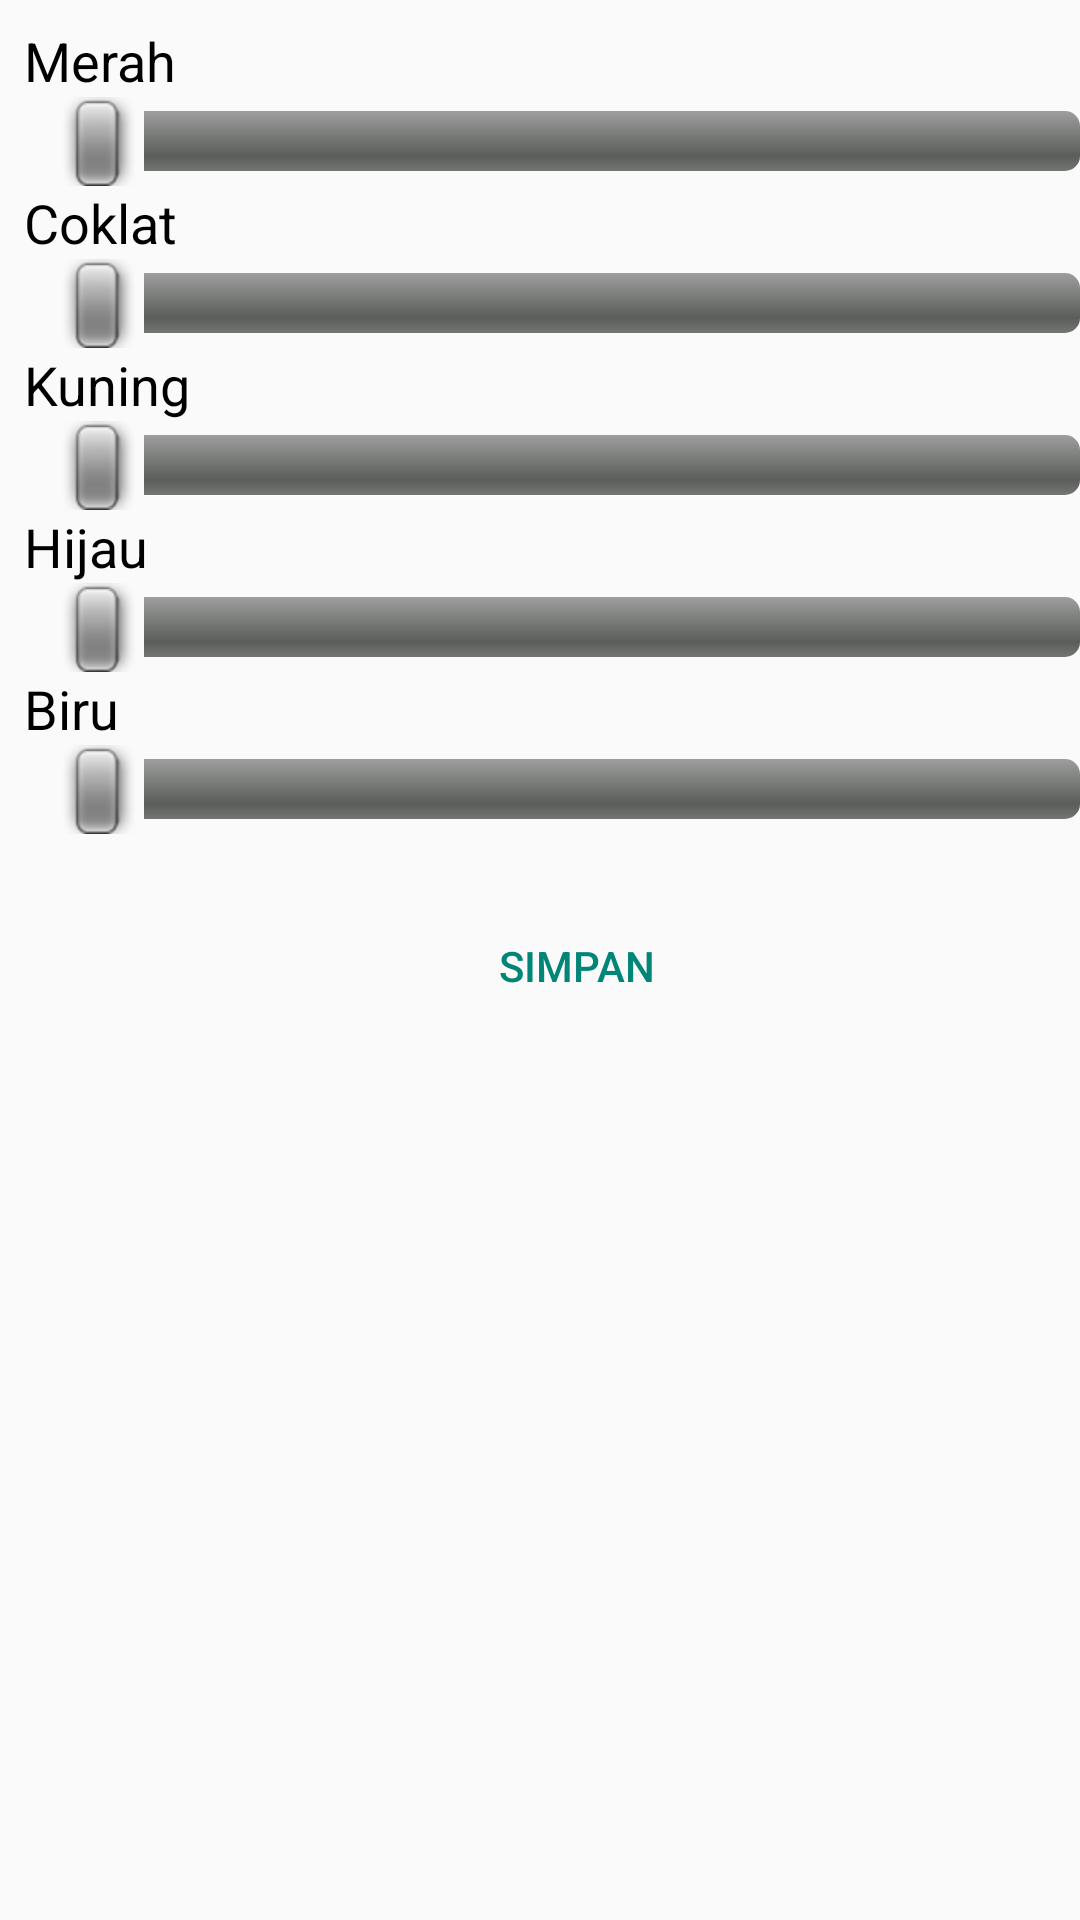

The Android layout XML behind this screen, and the referenced resources:
<!-- AndroidManifest.xml: application theme AppTheme -->
<!-- res/layout/activity_main2.xml -->
<?xml version="1.0" encoding="utf-8"?>
<android.support.constraint.ConstraintLayout xmlns:android="http://schemas.android.com/apk/res/android"
    xmlns:app="http://schemas.android.com/apk/res-auto"
    xmlns:tools="http://schemas.android.com/tools"
    android:layout_width="match_parent"
    android:layout_height="match_parent"
    tools:context="com.felhr.serialportexample.Main2Activity">

    <LinearLayout
        android:layout_width="368dp"
        android:layout_height="624dp"
        android:layout_marginBottom="8dp"
        android:layout_marginEnd="8dp"
        android:layout_marginStart="8dp"
        android:layout_marginTop="8dp"
        android:orientation="vertical"
        app:layout_constraintBottom_toBottomOf="parent"
        app:layout_constraintEnd_toEndOf="parent"
        app:layout_constraintHorizontal_bias="0.0"
        app:layout_constraintStart_toStartOf="parent"
        app:layout_constraintTop_toTopOf="parent"
        app:layout_constraintVertical_bias="0.0">

        <TextView

            android:id="@+id/view2"
            android:layout_width="match_parent"
            android:layout_height="wrap_content"
            android:text="Merah"
            android:textColor="@android:color/background_dark"
            android:textSize="18sp" />

        <SeekBar

            android:id="@+id/merah"
            style="@android:style/Widget.SeekBar"
            android:layout_width="match_parent"
            android:layout_height="wrap_content"
            android:max="360" />

        <TextView
            android:id="@+id/view1"
            android:layout_width="match_parent"
            android:layout_height="wrap_content"
            android:text="Coklat"
            android:textColor="@android:color/background_dark"
            android:textSize="18sp" />

        <SeekBar
            android:id="@+id/coklat"
            style="@android:style/Widget.SeekBar"
            android:layout_width="match_parent"
            android:layout_height="wrap_content"
            android:max="360" />

        <TextView

            android:id="@+id/view3"
            android:layout_width="match_parent"
            android:layout_height="wrap_content"
            android:text="Kuning"
            android:textColor="@android:color/background_dark"
            android:textSize="18sp" />

        <SeekBar

            android:id="@+id/kuning"
            style="@android:style/Widget.SeekBar"
            android:layout_width="match_parent"
            android:layout_height="wrap_content"
            android:max="360" />

        <TextView

            android:id="@+id/view4"
            android:layout_width="match_parent"
            android:layout_height="wrap_content"
            android:text="Hijau"
            android:textColor="@android:color/background_dark"
            android:textSize="18sp" />

        <SeekBar

            android:id="@+id/hijau"
            style="@android:style/Widget.SeekBar"
            android:layout_width="match_parent"
            android:layout_height="wrap_content"
            android:max="360" />

        <TextView

            android:id="@+id/view5"
            android:layout_width="match_parent"
            android:layout_height="wrap_content"
            android:text="Biru"
            android:textColor="@android:color/background_dark"
            android:textSize="18sp" />

        <SeekBar

            android:id="@+id/biru"
            style="@android:style/Widget.SeekBar"
            android:layout_width="match_parent"
            android:layout_height="wrap_content"
            android:max="360" />

        <Button
            android:id="@+id/simpan"
            style="@style/Widget.AppCompat.Button.Borderless.Colored"
            android:layout_width="match_parent"
            android:layout_height="wrap_content"
            android:layout_marginTop="20dp"
            android:text="Simpan" />


    </LinearLayout>

</android.support.constraint.ConstraintLayout>
<!-- resources referenced by this layout -->
<resources>
  <style name="AppTheme" parent="AppBaseTheme">
          
      </style>
  <style name="AppBaseTheme" parent="Theme.AppCompat.Light">
          
      </style>
</resources>
